The GitHub repository nurddeenIbra/cropland-mapping contains a labelled image folder "data" with 3 categories: building, cropland, uncultivated land. Examples follow, each with its label.

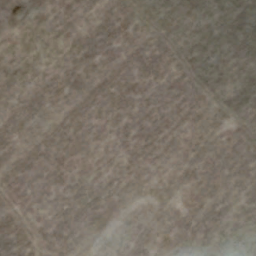
Label: cropland

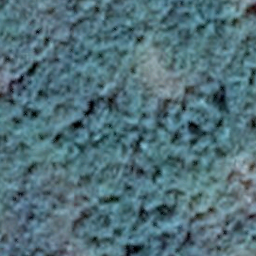
Label: uncultivated land

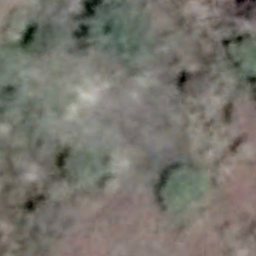
Label: uncultivated land

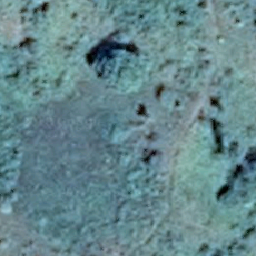
Label: cropland

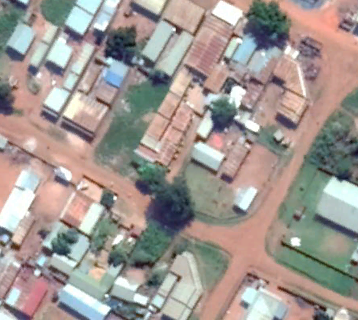
Label: building

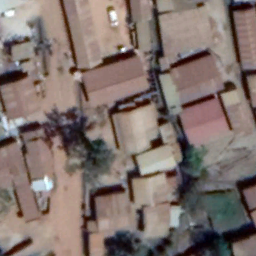
Label: building
